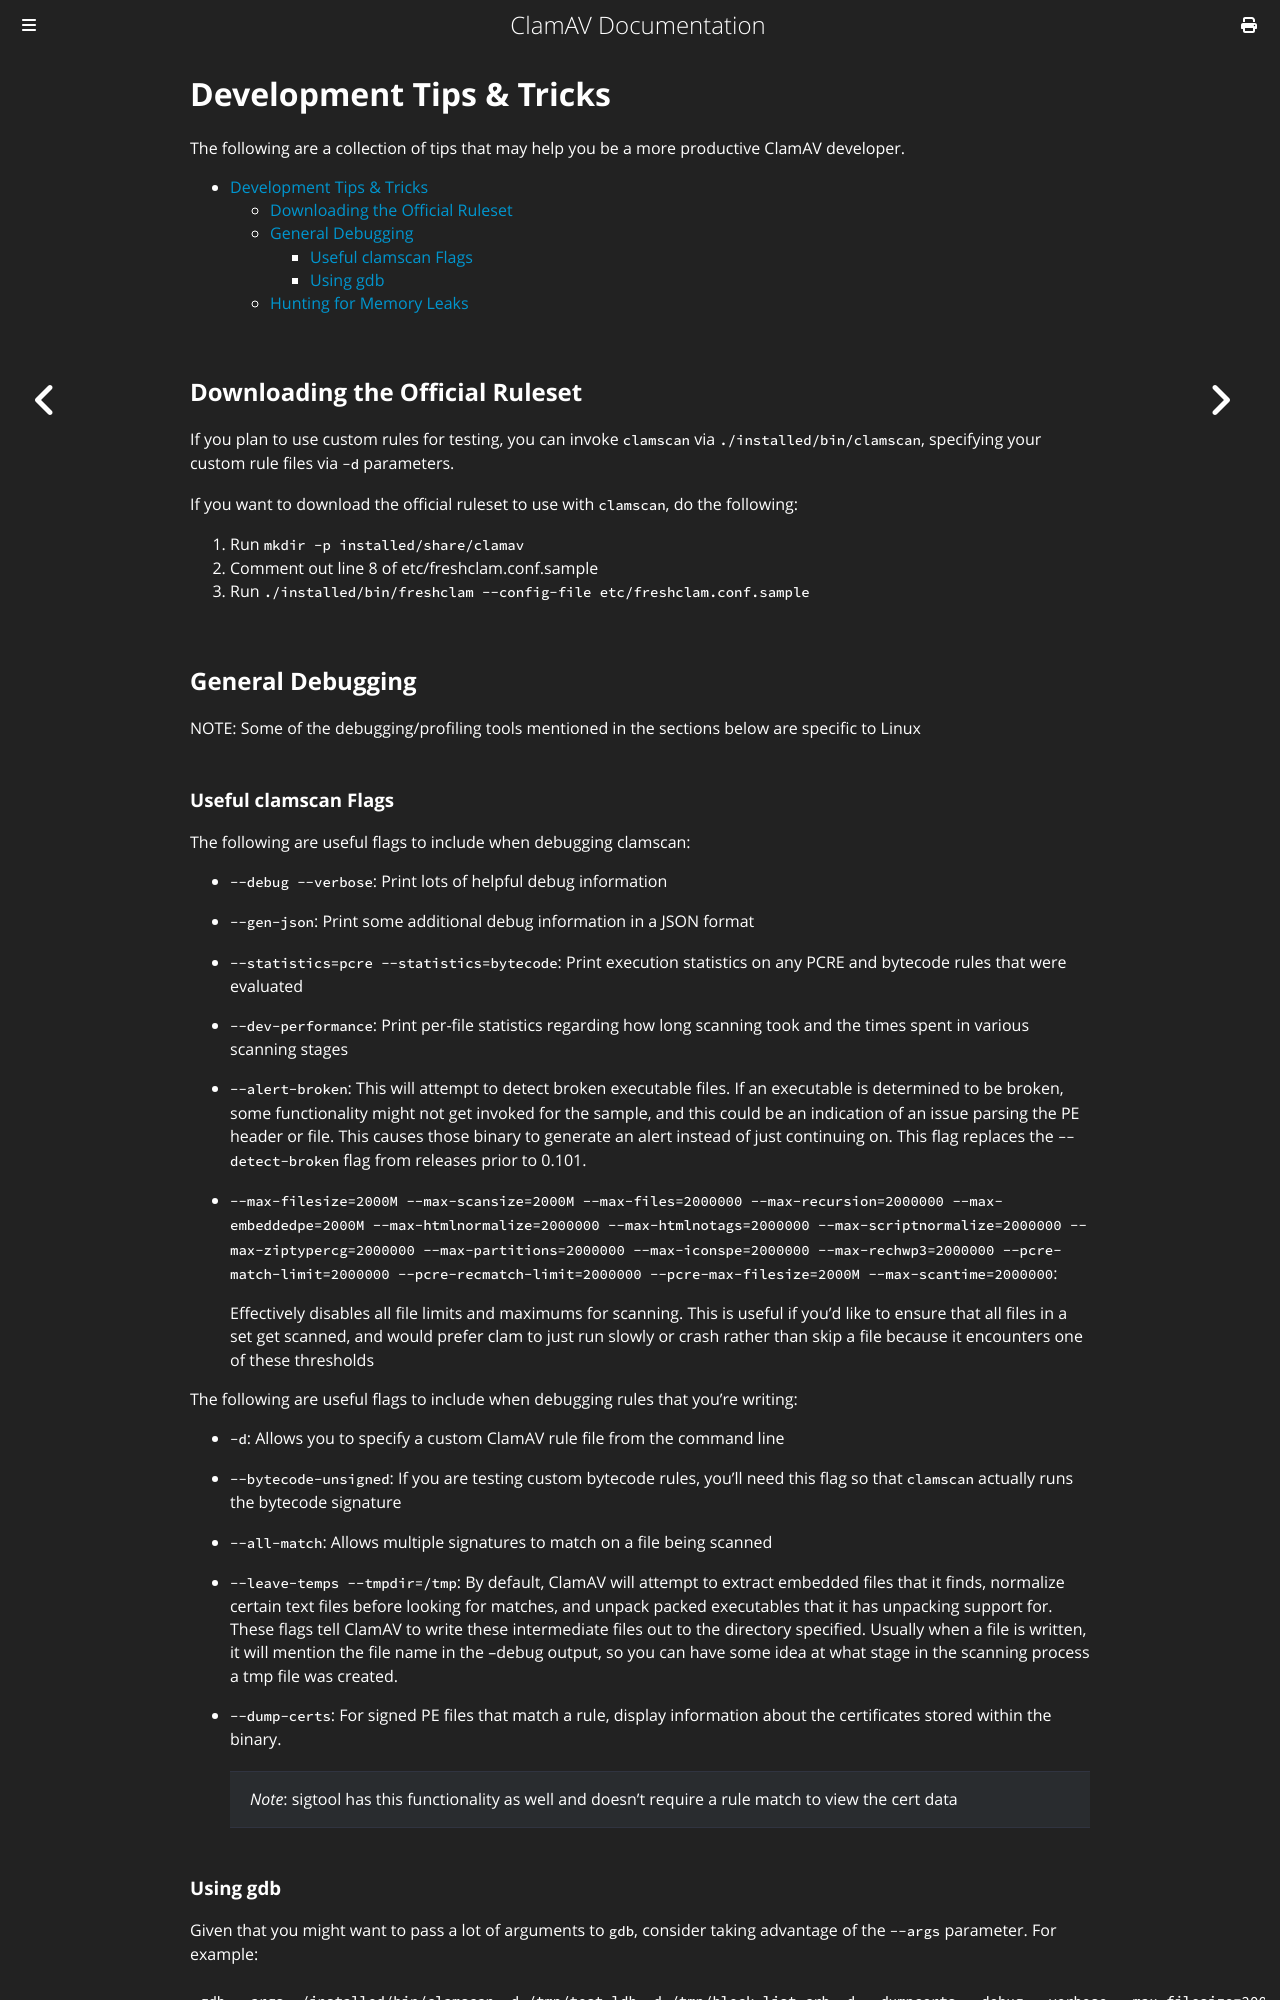

repository: Cisco-Talos/clamav-documentation · page: manual/Development/tips-and-tricks.html · generator: mdbook

# Development Tips & Tricks

The following are a collection of tips that may help you be a more productive ClamAV developer.

- [Development Tips & Tricks](#development-tips--tricks)
  - [Downloading the Official Ruleset](#downloading-the-official-ruleset)
  - [General Debugging](#general-debugging)
    - [Useful clamscan Flags](#useful-clamscan-flags)
    - [Using gdb](#using-gdb)
  - [Hunting for Memory Leaks](#hunting-for-memory-leaks)

## Downloading the Official Ruleset

If you plan to use custom rules for testing, you can invoke `clamscan` via `./installed/bin/clamscan`, specifying your custom rule files via `-d` parameters.

If you want to download the official ruleset to use with `clamscan`, do the following:

1. Run `mkdir -p installed/share/clamav`
2. Comment out line 8 of etc/freshclam.conf.sample
3. Run `./installed/bin/freshclam --config-file etc/freshclam.conf.sample`

## General Debugging

NOTE: Some of the debugging/profiling tools mentioned in the sections below are specific to Linux

### Useful clamscan Flags

The following are useful flags to include when debugging clamscan:

- `--debug --verbose`: Print lots of helpful debug information

- `--gen-json`: Print some additional debug information in a JSON format

- `--statistics=pcre --statistics=bytecode`: Print execution statistics on any PCRE and bytecode rules that were evaluated

- `--dev-performance`: Print per-file statistics regarding how long scanning took and the times spent in various scanning stages

- `--alert-broken`: This will attempt to detect broken executable files. If an executable is determined to be broken, some functionality might not get invoked for the sample, and this could be an indication of an issue parsing the PE header or file. This causes those binary to generate an alert instead of just continuing on. This flag replaces the `--detect-broken` flag from releases prior to 0.101.

- `--max-filesize=2000M --max-scansize=2000M --max-files=2000000 --max-recursion=2000000 --max-embeddedpe=2000M --max-htmlnormalize=2000000 --max-htmlnotags=2000000 --max-scriptnormalize=2000000 --max-ziptypercg=2000000 --max-partitions=2000000 --max-iconspe=2000000 --max-rechwp3=2000000 --pcre-match-limit=2000000 --pcre-recmatch-limit=2000000 --pcre-max-filesize=2000M --max-scantime=2000000`:

  Effectively disables all file limits and maximums for scanning. This is useful if you'd like to ensure that all files in a set get scanned, and would prefer clam to just run slowly or crash rather than skip a file because it encounters one of these thresholds

The following are useful flags to include when debugging rules that you're
writing:

- `-d`: Allows you to specify a custom ClamAV rule file from the command line

- `--bytecode-unsigned`: If you are testing custom bytecode rules, you'll need this flag so that `clamscan` actually runs the bytecode signature

- `--all-match`: Allows multiple signatures to match on a file being scanned

- `--leave-temps --tmpdir=/tmp`: By default, ClamAV will attempt to extract embedded files that it finds, normalize certain text files before looking for matches, and unpack packed executables that it has unpacking support for. These flags tell ClamAV to write these intermediate files out to the directory specified. Usually when a file is written, it will mention the file name in the --debug output, so you can have some idea at what stage in the scanning process a tmp file was created.

- `--dump-certs`: For signed PE files that match a rule, display information about the certificates stored within the binary.
  > _Note_: sigtool has this functionality as well and doesn't require a rule match to view the cert data
